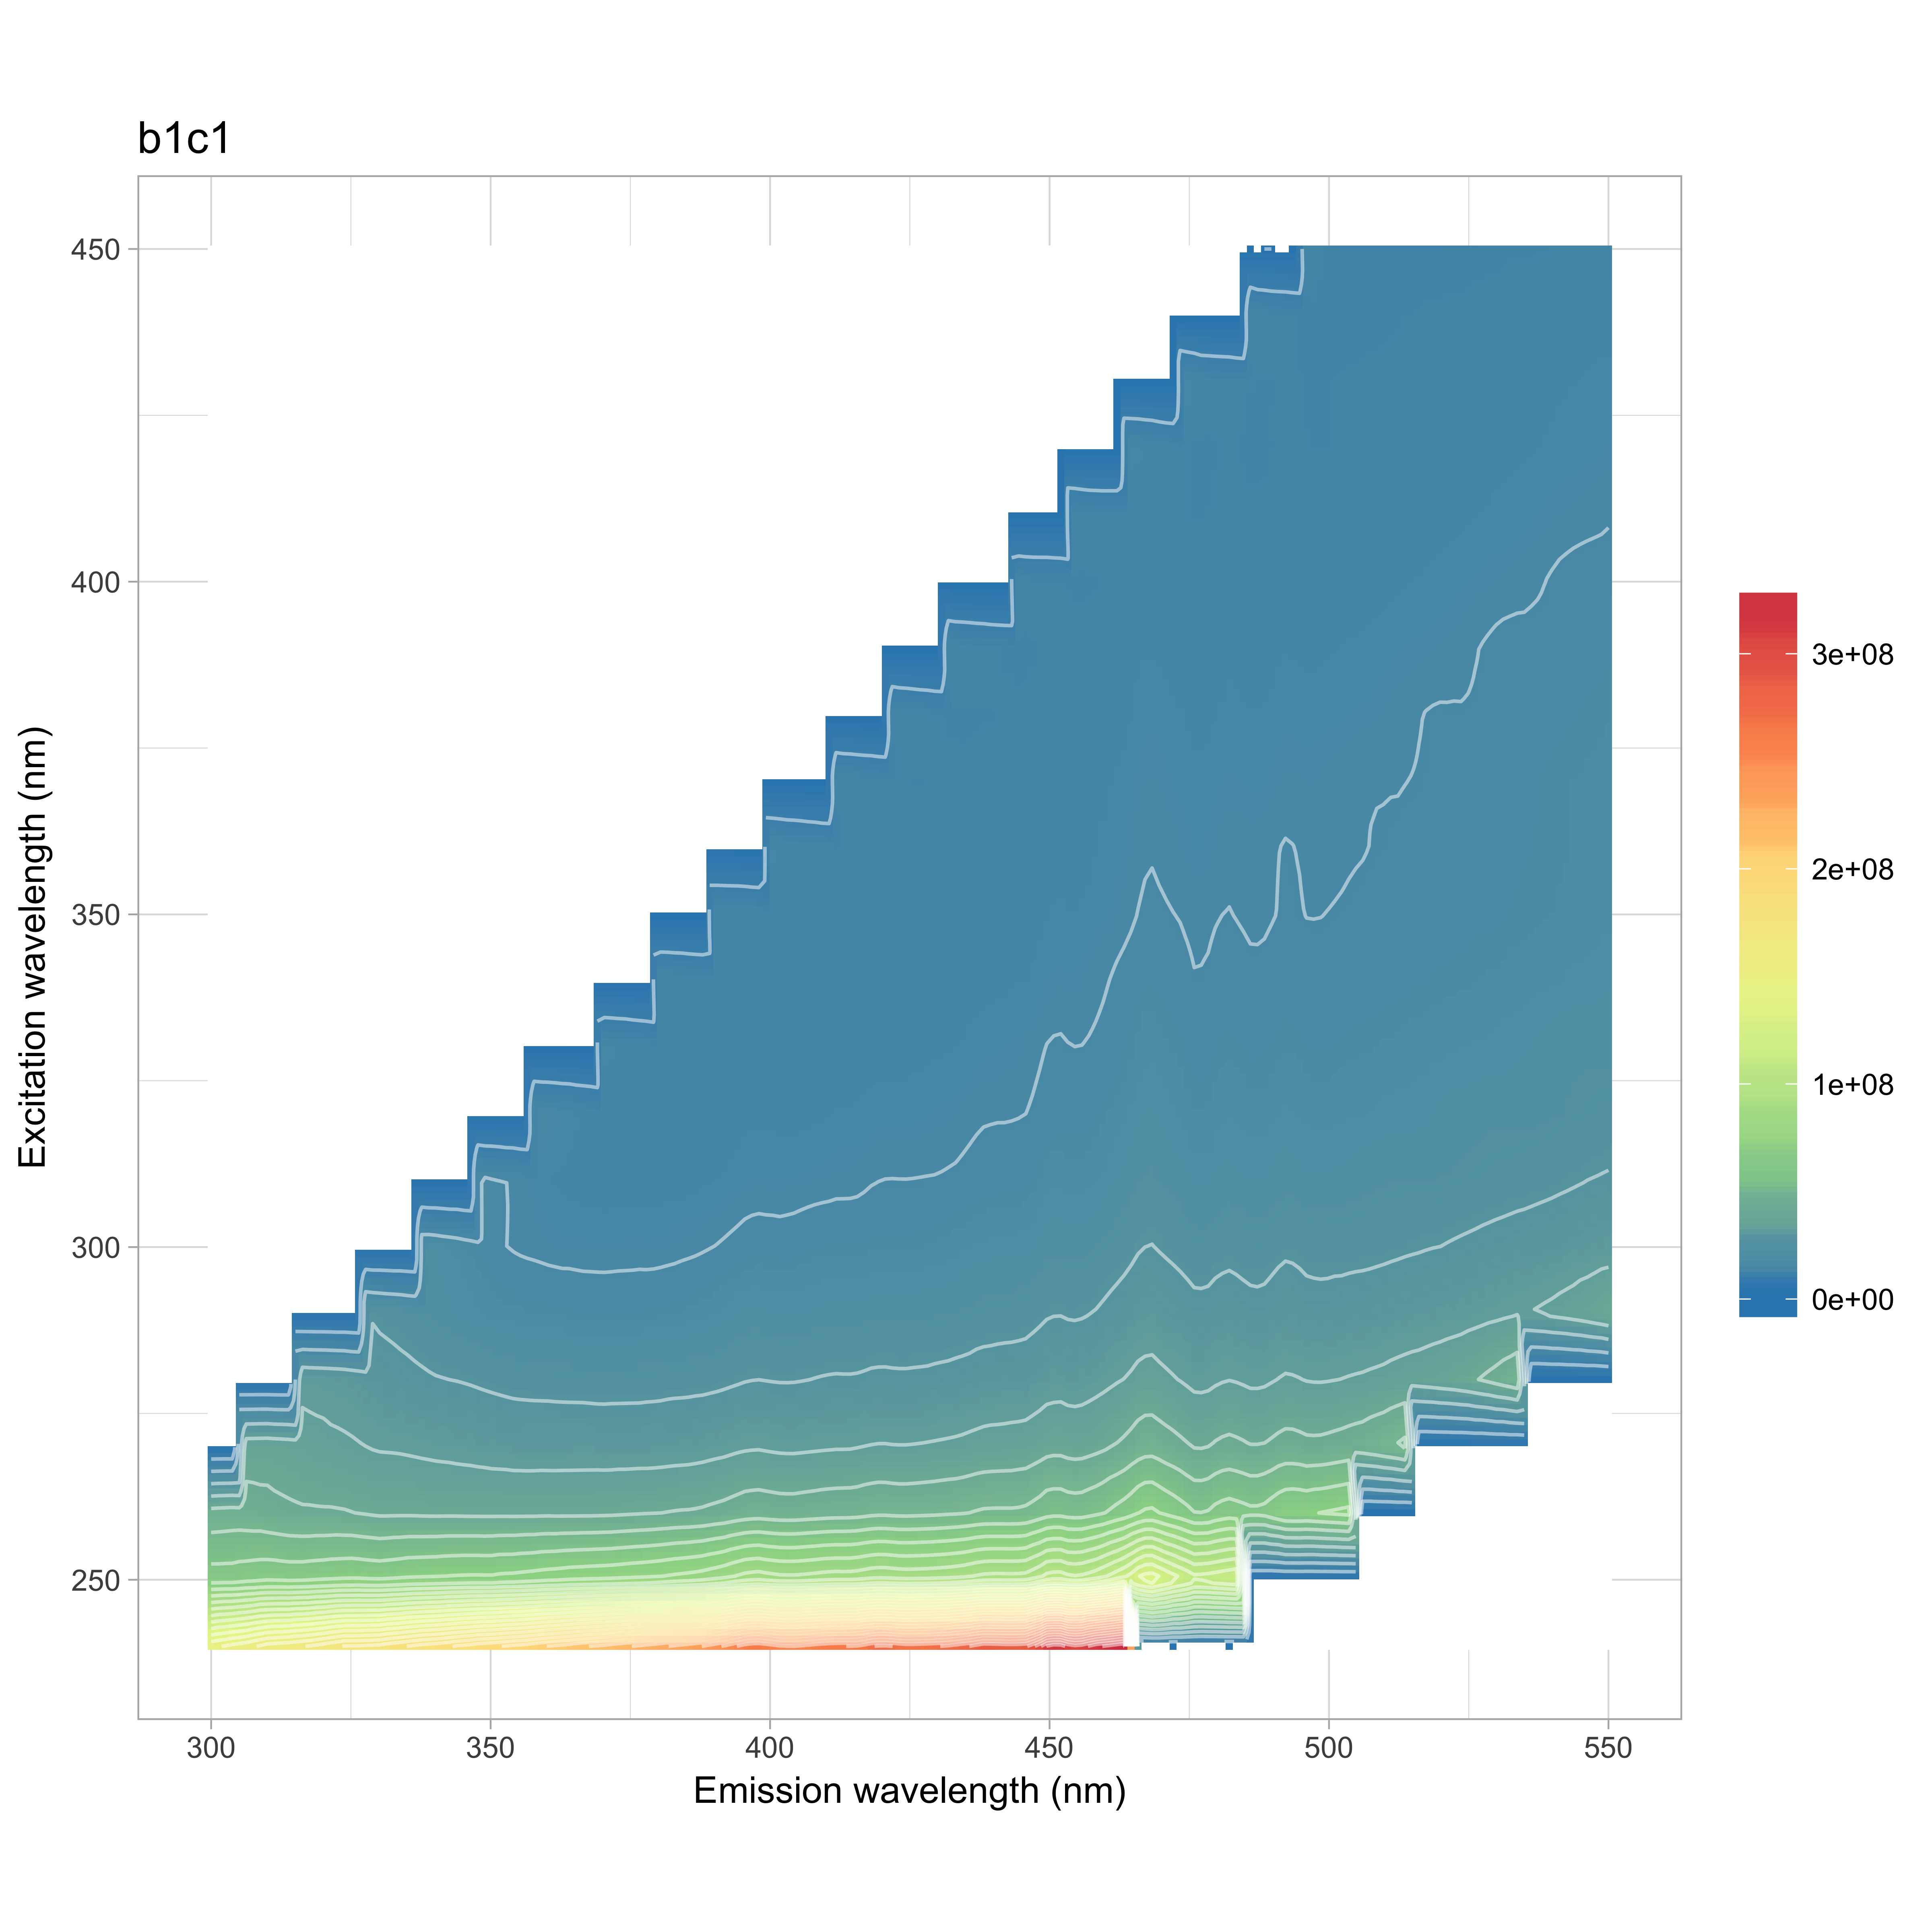

The file beside this chart, header and first rows:
, 240, 250, 260, 270, 280, 290, 300, 310, 320, 330, 340, 350, 360, 370, 380, 390, 400, 410, 420, 430, 440, 450
300, 145992024, 61806026, 44380918, 38015947, 37661294, 0, 0, 0, 0, 0, 0, 0, 0, 0, 0, 0, 0, 0, 0, 0, 0, 0
302, 148372676, 61809047, 44774808, 37578894, 36180602, 55134632, 0, 0, 0, 0, 0, 0, 0, 0, 0, 0, 0, 0, 0, 0, 0, 0
304, 150811420, 61841535, 45080183, 37459648, 35375843, 45859020, 0, 0, 0, 0, 0, 0, 0, 0, 0, 0, 0, 0, 0, 0, 0, 0
306, 152847787, 62604361, 44680700, 37471475, 34762140, 40509426, 0, 0, 0, 0, 0, 0, 0, 0, 0, 0, 0, 0, 0, 0, 0, 0
308, 156195401, 63078775, 44288171, 37594234, 34127788, 36959817, 0, 0, 0, 0, 0, 0, 0, 0, 0, 0, 0, 0, 0, 0, 0, 0
310, 159838210, 63781715, 43659546, 37808199, 33328050, 34776217, 0, 0, 0, 0, 0, 0, 0, 0, 0, 0, 0, 0, 0, 0, 0, 0
312, 161008764, 63545867, 42884221, 37375770, 32248516, 32739604, 53477857, 0, 0, 0, 0, 0, 0, 0, 0, 0, 0, 0, 0, 0, 0, 0
314, 162035430, 63256875, 42346409, 37013961, 31332049, 31296209, 43053037, 0, 0, 0, 0, 0, 0, 0, 0, 0, 0, 0, 0, 0, 0, 0
316, 164030665, 63316070, 41916459, 36399592, 30733451, 30307926, 37154589, 0, 0, 0, 0, 0, 0, 0, 0, 0, 0, 0, 0, 0, 0, 0
318, 165600242, 63813828, 41861173, 35628815, 30386601, 29357099, 33336665, 0, 0, 0, 0, 0, 0, 0, 0, 0, 0, 0, 0, 0, 0, 0
320, 168218623, 64311754, 41855063, 35097963, 30152147, 28327314, 30597880, 0, 0, 0, 0, 0, 0, 0, 0, 0, 0, 0, 0, 0, 0, 0
322, 170982653, 64759709, 41814998, 34338472, 29898604, 27345492, 28640075, 50069356, 0, 0, 0, 0, 0, 0, 0, 0, 0, 0, 0, 0, 0, 0
324, 173696650, 65181807, 41621284, 33931941, 29495981, 26304580, 27162267, 39954260, 0, 0, 0, 0, 0, 0, 0, 0, 0, 0, 0, 0, 0, 0
326, 173678181, 65339603, 41154011, 33437513, 28817295, 25361729, 25953502, 34021678, 0, 0, 0, 0, 0, 0, 0, 0, 0, 0, 0, 0, 0, 0
328, 174468763, 64837625, 40663364, 32788197, 27992613, 24568250, 24839111, 30025653, 0, 0, 0, 0, 0, 0, 0, 0, 0, 0, 0, 0, 0, 0
330, 175207549, 64529946, 40102184, 32347132, 26912601, 23847563, 23743862, 26909364, 0, 0, 0, 0, 0, 0, 0, 0, 0, 0, 0, 0, 0, 0
332, 177925331, 64948807, 40132203, 32228697, 26494115, 23465302, 22833730, 25040618, 47076622, 0, 0, 0, 0, 0, 0, 0, 0, 0, 0, 0, 0, 0
334, 179986421, 65724054, 40201122, 32051719, 26090008, 23012949, 22021556, 23543399, 37154778, 0, 0, 0, 0, 0, 0, 0, 0, 0, 0, 0, 0, 0
336, 182383385, 66384067, 40150676, 31699539, 25711064, 22487150, 21214619, 22440802, 31603134, 0, 0, 0, 0, 0, 0, 0, 0, 0, 0, 0, 0, 0
338, 184635895, 66658344, 40000543, 31389051, 25332242, 21769778, 20604280, 21531596, 27817252, 0, 0, 0, 0, 0, 0, 0, 0, 0, 0, 0, 0, 0
340, 185948108, 66958689, 39888024, 31029523, 24999702, 21073845, 20099251, 20781820, 25069886, 0, 0, 0, 0, 0, 0, 0, 0, 0, 0, 0, 0, 0
342, 187831882, 67428286, 39954787, 30790772, 24797460, 20527711, 19578340, 20026688, 23046632, 42492938, 0, 0, 0, 0, 0, 0, 0, 0, 0, 0, 0, 0
344, 190491378, 67720030, 39922292, 30507738, 24601141, 20180146, 19034370, 19176763, 21505049, 33906072, 0, 0, 0, 0, 0, 0, 0, 0, 0, 0, 0, 0
346, 192118934, 67932189, 39814059, 30235285, 24332189, 19770941, 18368537, 18423085, 20366175, 28839100, 0, 0, 0, 0, 0, 0, 0, 0, 0, 0, 0, 0
348, 194741313, 67972396, 39804930, 29911132, 23968149, 19361574, 17706499, 17724354, 19483618, 25225434, 0, 0, 0, 0, 0, 0, 0, 0, 0, 0, 0, 0
350, 195964068, 67738043, 39750188, 29568208, 23606736, 19041361, 17015778, 17161662, 18750964, 22779522, 0, 0, 0, 0, 0, 0, 0, 0, 0, 0, 0, 0
352, 197662831, 68595116, 39774593, 29413475, 23277196, 18802847, 16594282, 16708887, 18108548, 20966726, 36477857, 0, 0, 0, 0, 0, 0, 0, 0, 0, 0, 0
354, 199636692, 68771305, 39729708, 29165312, 23004203, 18633753, 16313672, 16157618, 17381033, 19543686, 29849443, 0, 0, 0, 0, 0, 0, 0, 0, 0, 0, 0
356, 200995177, 69374959, 39740779, 29064828, 22834287, 18513162, 16078650, 15603204, 16725411, 18531308, 25652765, 0, 0, 0, 0, 0, 0, 0, 0, 0, 0, 0
358, 203387619, 69940461, 39739347, 29088949, 22748037, 18488673, 15955333, 15118493, 16206029, 17937150, 23029989, 0, 0, 0, 0, 0, 0, 0, 0, 0, 0, 0
360, 205994093, 70716767, 39904292, 29095896, 22685789, 18384762, 15780192, 14677413, 15854970, 17478480, 21066087, 0, 0, 0, 0, 0, 0, 0, 0, 0, 0, 0
362, 207771614, 71032428, 39727152, 29148012, 22525235, 18276518, 15677998, 14421443, 15501887, 17030674, 19603374, 33151326, 0, 0, 0, 0, 0, 0, 0, 0, 0, 0
364, 209992379, 71856445, 39778586, 29162716, 22478682, 18156645, 15668541, 14247109, 15069941, 16533788, 18362078, 27615239, 0, 0, 0, 0, 0, 0, 0, 0, 0, 0
366, 212830547, 72159542, 39791501, 29210314, 22400363, 18068903, 15593464, 14105453, 14565668, 15966044, 17433019, 24007043, 0, 0, 0, 0, 0, 0, 0, 0, 0, 0
368, 214464349, 72578837, 39821627, 29228668, 22283535, 17987346, 15583867, 14020584, 14049412, 15456677, 16822295, 21618545, 0, 0, 0, 0, 0, 0, 0, 0, 0, 0
370, 216034922, 72845998, 39936844, 29091216, 22225366, 17956972, 15547174, 13845282, 13609032, 15065390, 16414141, 19802466, 0, 0, 0, 0, 0, 0, 0, 0, 0, 0
372, 218941997, 73210121, 40075958, 29123002, 22330900, 18001340, 15578848, 13858482, 13421950, 14795554, 16152966, 18540433, 32083786, 0, 0, 0, 0, 0, 0, 0, 0, 0
374, 221117883, 73854753, 40385959, 29093334, 22365351, 18058844, 15599150, 13837380, 13356295, 14486904, 15836815, 17478562, 27028020, 0, 0, 0, 0, 0, 0, 0, 0, 0
376, 223084924, 74407399, 40661951, 29082830, 22430852, 18077069, 15630554, 13848145, 13315698, 14075632, 15444873, 16701375, 23725371, 0, 0, 0, 0, 0, 0, 0, 0, 0
378, 225780673, 74903903, 40926729, 29067040, 22579402, 18149373, 15606424, 13906091, 13251245, 13596705, 14981372, 16096456, 21347272, 0, 0, 0, 0, 0, 0, 0, 0, 0
380, 228159888, 75507819, 41123009, 29139677, 22646116, 18204383, 15646479, 13932109, 13217828, 13218439, 14603254, 15712140, 19623337, 0, 0, 0, 0, 0, 0, 0, 0, 0
382, 230777476, 76546558, 41490548, 29363148, 22890381, 18404763, 15755242, 14105523, 13240303, 13068339, 14458812, 15601121, 18464964, 31816639, 0, 0, 0, 0, 0, 0, 0, 0
384, 233745354, 77379716, 41781221, 29517285, 22934601, 18488711, 15922327, 14197397, 13261421, 13055388, 14210811, 15459032, 17488762, 27038376, 0, 0, 0, 0, 0, 0, 0, 0
386, 236359202, 78018452, 41875275, 29719951, 23015201, 18712656, 16051986, 14275605, 13351048, 13074109, 13885976, 15244870, 16701490, 23750595, 0, 0, 0, 0, 0, 0, 0, 0
388, 239126027, 79122858, 42327118, 30100763, 23140912, 18902672, 16262576, 14404519, 13458722, 13189981, 13544205, 14959791, 16182112, 21606642, 0, 0, 0, 0, 0, 0, 0, 0
390, 243798159, 80649630, 43048913, 30572614, 23363629, 19211382, 16487135, 14603647, 13630096, 13291635, 13269286, 14694903, 15900569, 20053181, 0, 0, 0, 0, 0, 0, 0, 0
392, 248846684, 82358362, 43692965, 31010740, 23740511, 19617357, 16760347, 14792449, 13880604, 13403399, 13190041, 14534206, 15885910, 18912431, 31778730, 0, 0, 0, 0, 0, 0, 0
394, 255136256, 84912218, 44782024, 31683603, 24136945, 20059635, 17084698, 15064056, 14121323, 13536116, 13242114, 14429295, 15937753, 18084181, 27410010, 0, 0, 0, 0, 0, 0, 0
396, 261474113, 86850444, 45741313, 32177863, 24586189, 20421107, 17409780, 15359721, 14360053, 13688684, 13374248, 14219666, 15917362, 17384161, 24260650, 0, 0, 0, 0, 0, 0, 0
398, 262685754, 87489504, 46020328, 32308632, 24722069, 20492192, 17512735, 15443954, 14420265, 13743142, 13432628, 13782693, 15592641, 16690621, 21955089, 0, 0, 0, 0, 0, 0, 0
400, 259570402, 86217834, 45586494, 31901513, 24540961, 20286594, 17440305, 15434670, 14338148, 13656049, 13338325, 13296058, 15079532, 16107662, 20131336, 0, 0, 0, 0, 0, 0, 0
402, 256006976, 85322271, 45178193, 31593365, 24412588, 20096366, 17389399, 15367386, 14233696, 13587486, 13198331, 12941525, 14567553, 15740302, 18629928, 30330762, 0, 0, 0, 0, 0, 0
404, 255167509, 85177087, 45120295, 31488927, 24429037, 20043239, 17502252, 15423808, 14256579, 13635510, 13159488, 12814765, 14172111, 15620941, 17494837, 25906793, 0, 0, 0, 0, 0, 0
406, 256961859, 85620192, 45493731, 31727254, 24606286, 20169881, 17709608, 15536300, 14331244, 13706286, 13159194, 12784768, 13868580, 15497929, 16649066, 22927793, 0, 0, 0, 0, 0, 0
408, 259910506, 86373927, 45875894, 31956571, 24847362, 20400330, 17885057, 15666989, 14464183, 13815829, 13163861, 12836341, 13419076, 15257271, 15993028, 20760609, 0, 0, 0, 0, 0, 0
410, 262089946, 87163648, 46284774, 32192770, 25061230, 20518990, 17976509, 15768926, 14553882, 13860794, 13226533, 12903857, 13078599, 14876880, 15539216, 19199496, 0, 0, 0, 0, 0, 0
412, 263260896, 87539881, 46509713, 32370831, 25159388, 20644689, 18017397, 15898459, 14659799, 13884605, 13254468, 12887058, 12812923, 14464251, 15283234, 17958792, 27922964, 0, 0, 0, 0, 0
414, 263532813, 87357738, 46561944, 32333967, 25092205, 20641876, 17977399, 15913980, 14650830, 13868723, 13271853, 12853167, 12683906, 14061987, 15200595, 16962328, 24304596, 0, 0, 0, 0, 0
416, 264663991, 88027365, 46897359, 32659106, 25200811, 20745558, 17987258, 16011119, 14757201, 13926377, 13335550, 12853430, 12651308, 13718136, 15140317, 16172823, 21612379, 0, 0, 0, 0, 0
418, 270738445, 89611579, 47760898, 33059604, 25502797, 21064678, 18233472, 16315857, 14926523, 14075065, 13546013, 12960576, 12778601, 13416829, 15075554, 15628459, 19796836, 0, 0, 0, 0, 0
... 66 more rows
